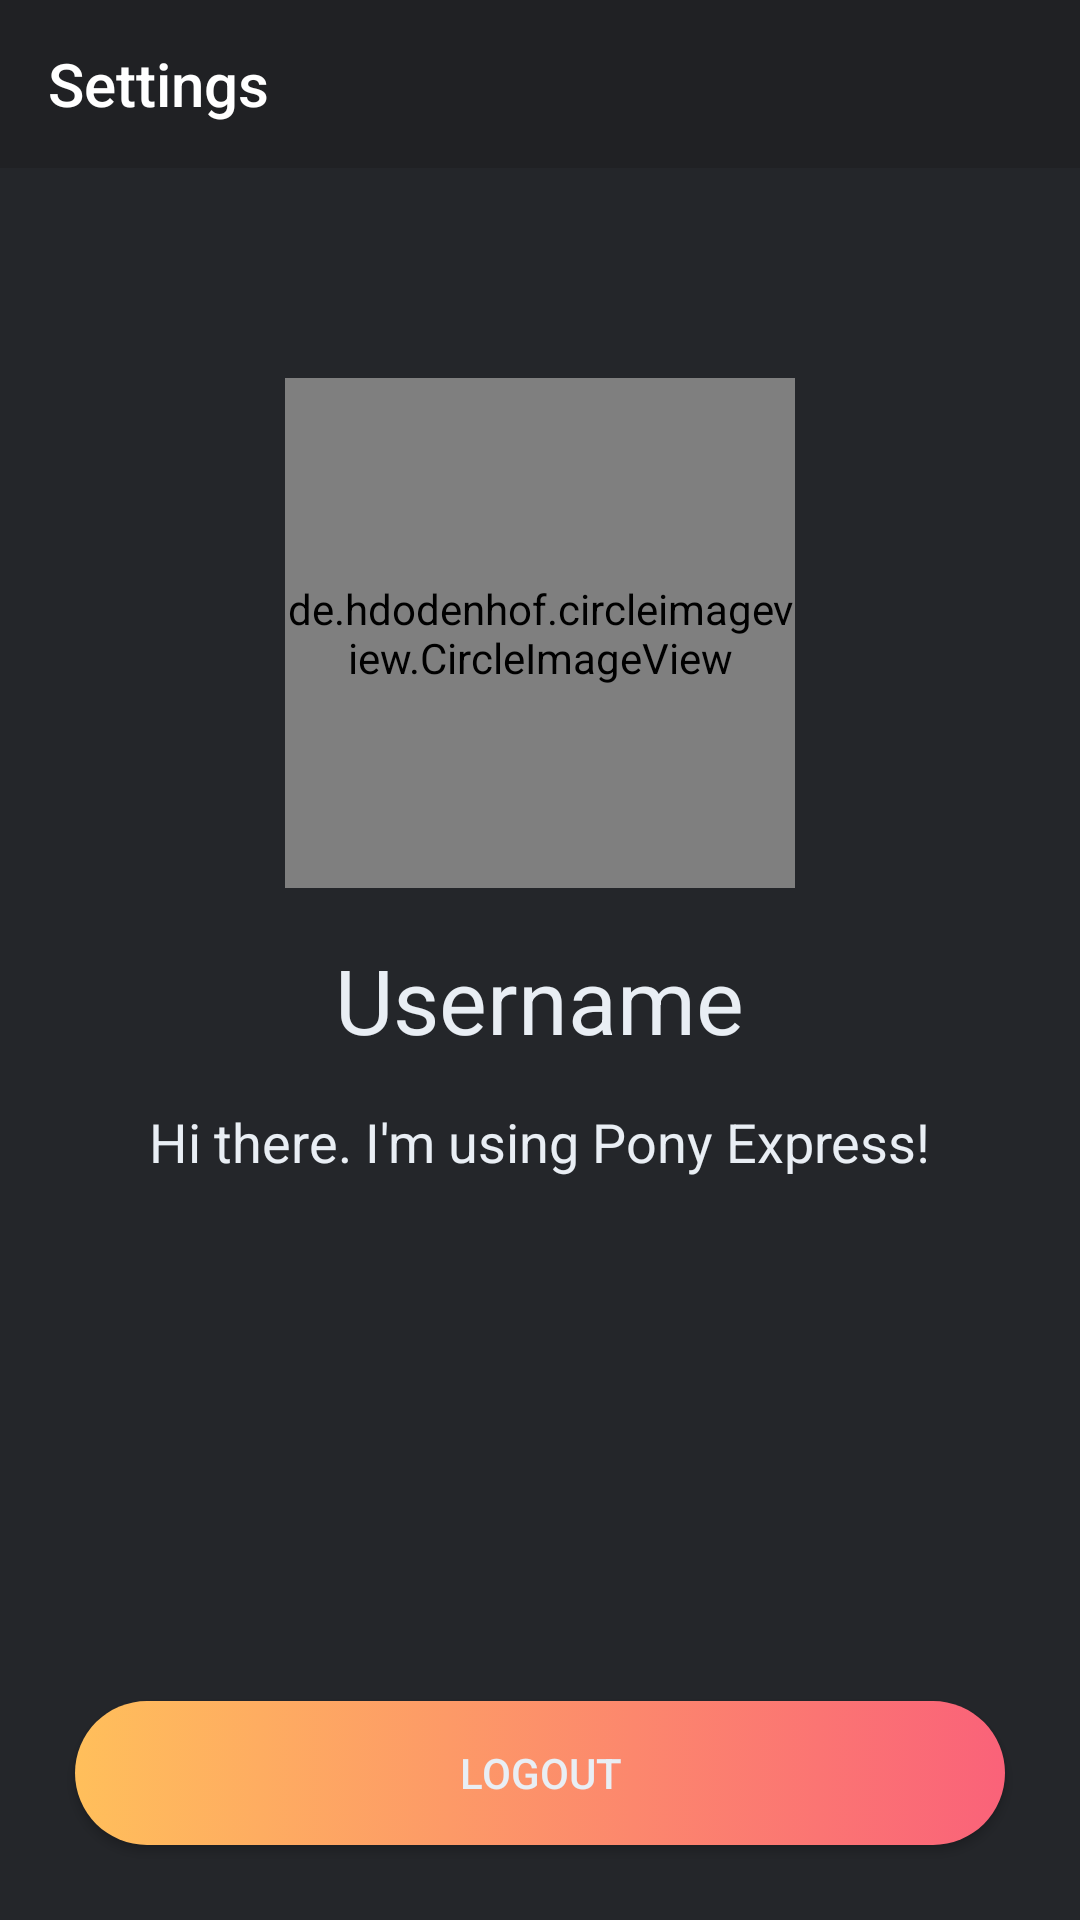

Here is an Android app screen rendered from its layout file. Give the layout XML and the strings, colors and styles it references.
<!-- AndroidManifest.xml: application theme AppTheme -->
<!-- res/layout/activity_settings.xml -->
<?xml version="1.0" encoding="utf-8"?>

<androidx.coordinatorlayout.widget.CoordinatorLayout xmlns:android="http://schemas.android.com/apk/res/android"
    xmlns:app="http://schemas.android.com/apk/res-auto"
    xmlns:tools="http://schemas.android.com/tools"
    android:id="@+id/coordinator"
    android:layout_width="match_parent"
    android:layout_height="match_parent"
    android:background="@color/gray"
    tools:context=".SettingsActivity">

    <RelativeLayout
        android:layout_width="match_parent"
        android:layout_height="match_parent">

        <androidx.appcompat.widget.Toolbar
            android:id="@+id/toolbar"
            android:layout_width="match_parent"
            android:layout_height="wrap_content"
            android:background="@color/colorPrimary"
            android:theme="@style/ThemeOverlay.AppCompat.Dark.ActionBar"
            app:title="Settings" />

        <de.hdodenhof.circleimageview.CircleImageView
            android:id="@+id/iv_profile"
            android:layout_width="170dp"
            android:layout_height="170dp"
            android:layout_below="@id/toolbar"
            android:layout_centerHorizontal="true"
            android:layout_marginTop="70dp"
            tools:src="@drawable/avatar_male" />

        <TextView
            android:id="@+id/tv_username"
            android:layout_width="wrap_content"
            android:layout_height="wrap_content"
            android:layout_below="@id/iv_profile"
            android:layout_centerHorizontal="true"
            android:layout_marginTop="17dp"
            android:text="Username"
            android:textColor="@color/white"
            android:textSize="30sp" />

        <TextView
            android:id="@+id/tv_bio"
            android:layout_width="wrap_content"
            android:layout_height="wrap_content"
            android:layout_below="@id/tv_username"
            android:layout_centerHorizontal="true"
            android:layout_marginTop="15dp"
            android:text="@string/Default_bio"
            android:textColor="@color/white"
            android:textSize="18sp" />

        <Button
            android:id="@+id/btn_logout"
            android:layout_width="match_parent"
            android:layout_height="wrap_content"
            android:layout_alignParentBottom="true"
            android:layout_margin="25dp"
            android:background="@drawable/btn_login"
            android:text="Logout"
            android:textColor="@color/white" />

    </RelativeLayout>

</androidx.coordinatorlayout.widget.CoordinatorLayout>
<!-- resources referenced by this layout -->
<resources>
  <color name="colorPrimary">#202124</color>
  <color name="gray">#24262a</color>
  <color name="white">#e9eef4</color>
  <!-- drawable avatar_male: png bitmap (drawable, 36953 bytes) -->
  <!-- drawable btn_login (drawable) -->
  <?xml version="1.0" encoding="utf-8"?>
  
  <selector xmlns:android="http://schemas.android.com/apk/res/android">
  
      <item android:state_pressed="false">
          <shape android:shape="rectangle">
              <gradient android:startColor="#ffbf5b" android:endColor="#fa6279"/>
              <corners android:radius="30dp" />
          </shape>
      </item>
  
      <item android:state_pressed="true">
          <shape android:shape="rectangle">
              <gradient android:endColor="#ffbf5b" android:startColor="#fa6279"/>
              <corners android:radius="30dp" />
          </shape>
      </item>
  
  </selector>
  <string name="Default_bio">Hi there. I\'m using Pony Express!</string>
  <style name="AppTheme" parent="Theme.AppCompat.Light.NoActionBar">
  
          <item name="colorPrimary">@color/colorPrimary</item>
          <item name="colorPrimaryDark">@color/colorPrimaryDark</item>
          <item name="colorAccent">@color/colorAccent</item>
  
      </style>
  <color name="colorPrimaryDark">#1a242e</color>
  <color name="colorAccent">#5ea3de</color>
</resources>
